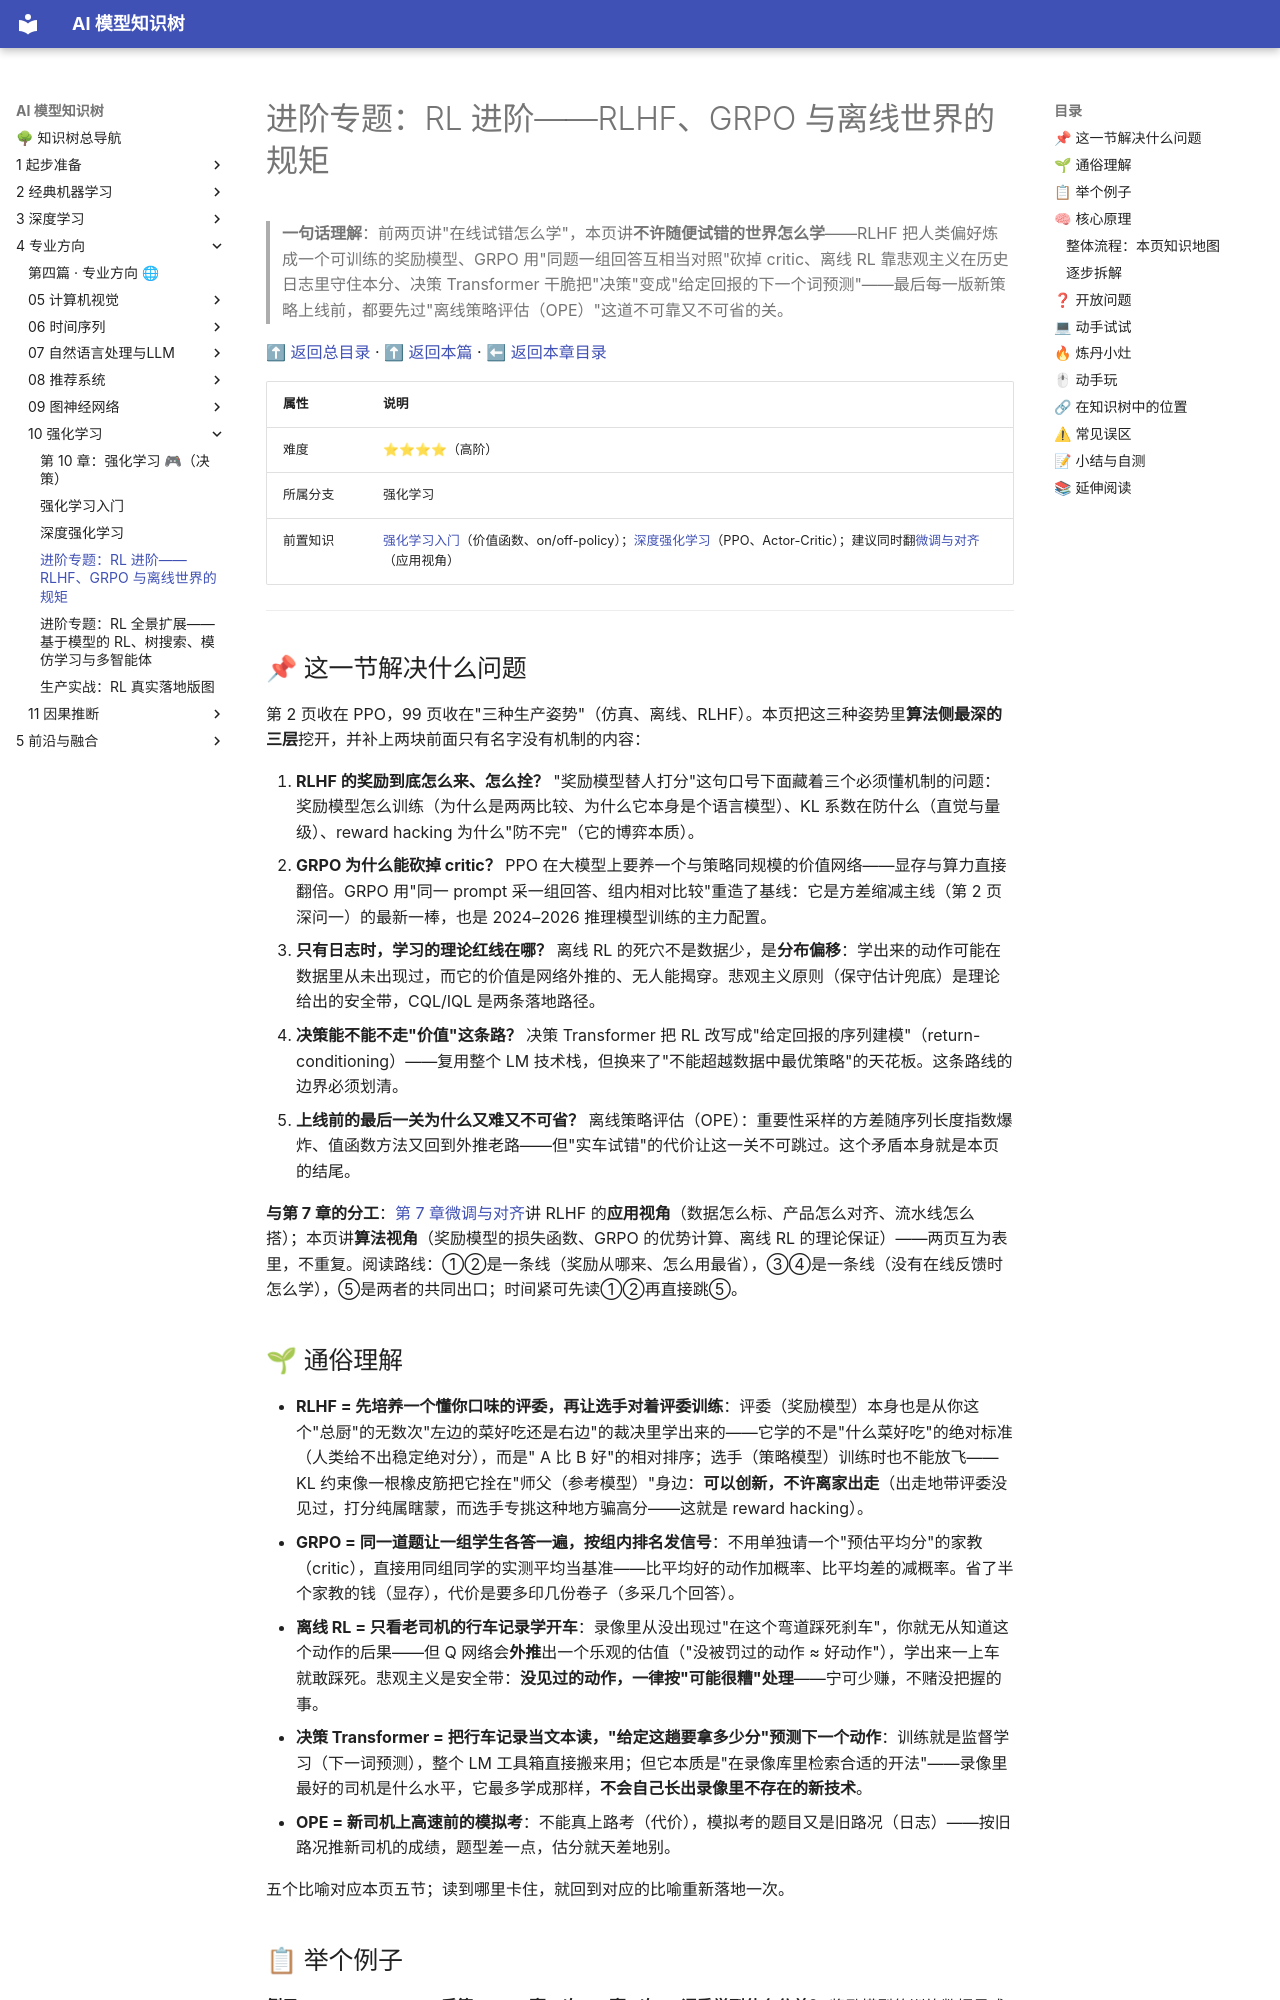

repository: lizhengzhong20-sketch/model_learning · page: 4-专业方向/10-强化学习/03-进阶专题-RL进阶/index.html · generator: mkdocs

# 进阶专题：RL 进阶——RLHF、GRPO 与离线世界的规矩

> **一句话理解**：前两页讲"在线试错怎么学"，本页讲**不许随便试错的世界怎么学**——RLHF 把人类偏好炼成一个可训练的奖励模型、GRPO 用"同题一组回答互相当对照"砍掉 critic、离线 RL 靠悲观主义在历史日志里守住本分、决策 Transformer 干脆把"决策"变成"给定回报的下一个词预测"——最后每一版新策略上线前，都要先过"离线策略评估（OPE）"这道不可靠又不可省的关。

[⬆ 返回总目录](../../../README.md) · [⬆ 返回本篇](../README.md) · [⬅ 返回本章目录](./README.md)

| 属性 | 说明 |
|------|------|
| 难度 | ⭐⭐⭐⭐（高阶） |
| 所属分支 | 强化学习 |
| 前置知识 | [强化学习入门](./01-强化学习入门.md)（价值函数、on/off-policy）；[深度强化学习](./02-深度强化学习.md)（PPO、Actor-Critic）；建议同时翻[微调与对齐](../07-自然语言处理与LLM/05-微调与对齐.md)（应用视角） |

---

## 📌 这一节解决什么问题

第 2 页收在 PPO，99 页收在"三种生产姿势"（仿真、离线、RLHF）。本页把这三种姿势里**算法侧最深的三层**挖开，并补上两块前面只有名字没有机制的内容：

1. **RLHF 的奖励到底怎么来、怎么拴？** "奖励模型替人打分"这句口号下面藏着三个必须懂机制的问题：奖励模型怎么训练（为什么是两两比较、为什么它本身是个语言模型）、KL 系数在防什么（直觉与量级）、reward hacking 为什么"防不完"（它的博弈本质）。
2. **GRPO 为什么能砍掉 critic？** PPO 在大模型上要养一个与策略同规模的价值网络——显存与算力直接翻倍。GRPO 用"同一 prompt 采一组回答、组内相对比较"重造了基线：它是方差缩减主线（第 2 页深问一）的最新一棒，也是 2024–2026 推理模型训练的主力配置。
3. **只有日志时，学习的理论红线在哪？** 离线 RL 的死穴不是数据少，是**分布偏移**：学出来的动作可能在数据里从未出现过，而它的价值是网络外推的、无人能揭穿。悲观主义原则（保守估计兜底）是理论给出的安全带，CQL/IQL 是两条落地路径。
4. **决策能不能不走"价值"这条路？** 决策 Transformer 把 RL 改写成"给定回报的序列建模"（return-conditioning）——复用整个 LM 技术栈，但换来了"不能超越数据中最优策略"的天花板。这条路线的边界必须划清。
5. **上线前的最后一关为什么又难又不可省？** 离线策略评估（OPE）：重要性采样的方差随序列长度指数爆炸、值函数方法又回到外推老路——但"实车试错"的代价让这一关不可跳过。这个矛盾本身就是本页的结尾。

**与第 7 章的分工**：[第 7 章微调与对齐](../07-自然语言处理与LLM/05-微调与对齐.md)讲 RLHF 的**应用视角**（数据怎么标、产品怎么对齐、流水线怎么搭）；本页讲**算法视角**（奖励模型的损失函数、GRPO 的优势计算、离线 RL 的理论保证）——两页互为表里，不重复。阅读路线：①②是一条线（奖励从哪来、怎么用最省），③④是一条线（没有在线反馈时怎么学），⑤是两者的共同出口；时间紧可先读①②再直接跳⑤。

## 🌱 通俗理解

- **RLHF = 先培养一个懂你口味的评委，再让选手对着评委训练**：评委（奖励模型）本身也是从你这个"总厨"的无数次"左边的菜好吃还是右边"的裁决里学出来的——它学的不是"什么菜好吃"的绝对标准（人类给不出稳定绝对分），而是" A 比 B 好"的相对排序；选手（策略模型）训练时也不能放飞——KL 约束像一根橡皮筋把它拴在"师父（参考模型）"身边：**可以创新，不许离家出走**（出走地带评委没见过，打分纯属瞎蒙，而选手专挑这种地方骗高分——这就是 reward hacking）。
- **GRPO = 同一道题让一组学生各答一遍，按组内排名发信号**：不用单独请一个"预估平均分"的家教（critic），直接用同组同学的实测平均当基准——比平均好的动作加概率、比平均差的减概率。省了半个家教的钱（显存），代价是要多印几份卷子（多采几个回答）。
- **离线 RL = 只看老司机的行车记录学开车**：录像里从没出现过"在这个弯道踩死刹车"，你就无从知道这个动作的后果——但 Q 网络会**外推**出一个乐观的估值（"没被罚过的动作 ≈ 好动作"），学出来一上车就敢踩死。悲观主义是安全带：**没见过的动作，一律按"可能很糟"处理**——宁可少赚，不赌没把握的事。
- **决策 Transformer = 把行车记录当文本读，"给定这趟要拿多少分"预测下一个动作**：训练就是监督学习（下一词预测），整个 LM 工具箱直接搬来用；但它本质是"在录像库里检索合适的开法"——录像里最好的司机是什么水平，它最多学成那样，**不会自己长出录像里不存在的新技术**。
- **OPE = 新司机上高速前的模拟考**：不能真上路考（代价），模拟考的题目又是旧路况（日志）——按旧路况推新司机的成绩，题型差一点，估分就天差地别。

五个比喻对应本页五节；读到哪里卡住，就回到对应的比喻重新落地一次。
